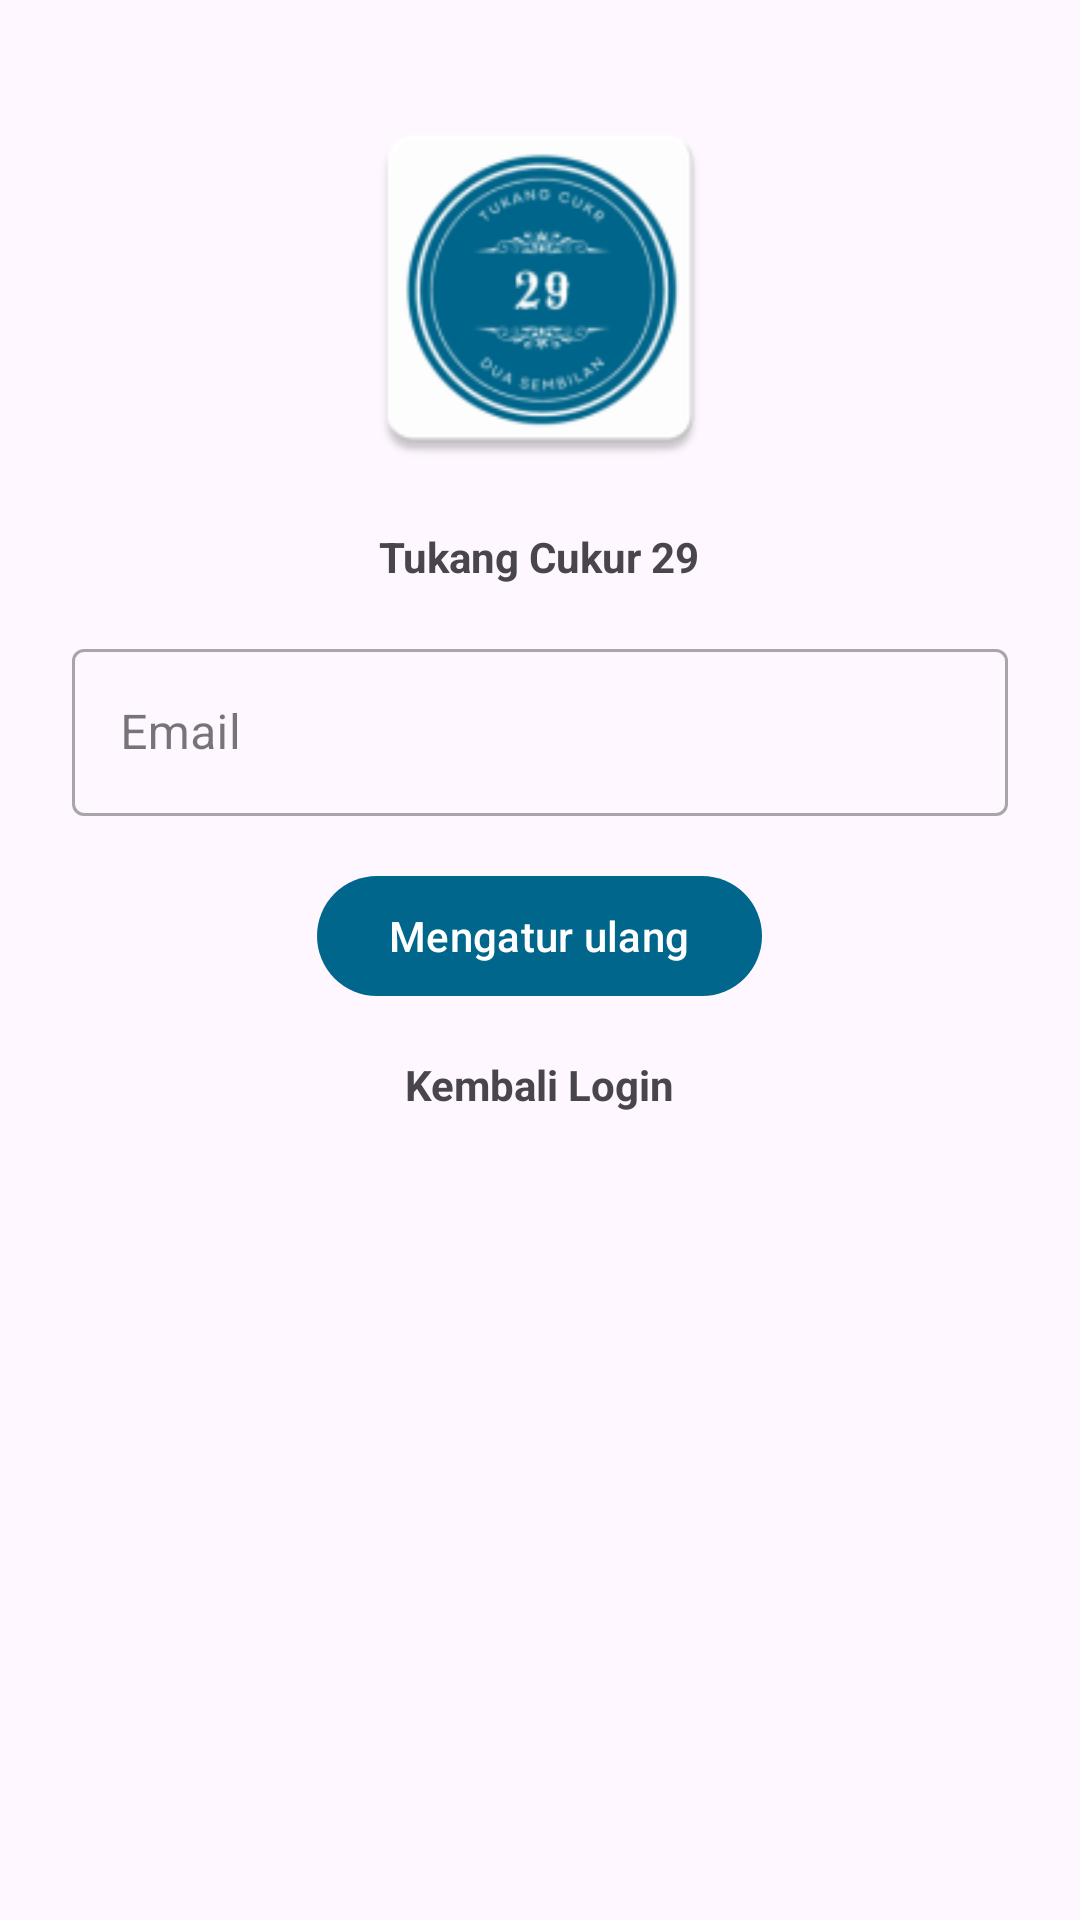

Android layout source for this screen:
<!-- AndroidManifest.xml: application theme Theme.BarberShopBro -->
<!-- res/layout/activity_password.xml -->
<?xml version="1.0" encoding="utf-8"?>
<androidx.core.widget.NestedScrollView xmlns:android="http://schemas.android.com/apk/res/android"
    xmlns:app="http://schemas.android.com/apk/res-auto"
    xmlns:tools="http://schemas.android.com/tools"
    android:layout_width="match_parent"
    android:layout_height="match_parent"
    tools:context=".ui.auth.PasswordActivity">

    <LinearLayout style="@style/LinearLayoutBarberShop">

        <ImageView
            android:id="@+id/img_icon"
            style="@style/ImageViewBarberShop"
            android:contentDescription="@string/app_name" />

        <TextView
            android:id="@+id/tv_app_name"
            style="@style/TextViewBarberShop"
            android:layout_gravity="center"
            android:text="@string/app_name" />

        <com.google.android.material.textfield.TextInputLayout
            android:id="@+id/til_email"
            style="@style/TextInputLayoutBarberShop"
            android:hint="@string/email"
            app:endIconMode="clear_text">

            <com.google.android.material.textfield.TextInputEditText
                android:id="@+id/tiet_email"
                android:layout_width="match_parent"
                android:layout_height="wrap_content"
                android:inputType="textEmailAddress"
                tools:ignore="TextContrastCheck,VisualLintTextFieldSize" />

        </com.google.android.material.textfield.TextInputLayout>

        <com.google.android.material.button.MaterialButton
            android:id="@+id/btn_reset"
            style="@style/ButtonBarberShop"
            android:text="@string/reset"
            tools:ignore="TextContrastCheck" />

        <TextView
            android:id="@+id/tv_back_to_login"
            style="@style/TextViewBarberShop"
            android:layout_gravity="center"
            android:text="@string/back_to_login"
            android:textColor="@drawable/text_color_clickable"
            android:textStyle="bold" />

    </LinearLayout>
</androidx.core.widget.NestedScrollView>
<!-- resources referenced by this layout -->
<resources>
  <!-- drawable text_color_clickable (drawable) -->
  <?xml version="1.0" encoding="utf-8"?>
  <selector xmlns:android="http://schemas.android.com/apk/res/android">
      <item android:color="?attr/colorControlNormal" android:state_pressed="false" android:state_selected="false" />
      <item android:color="?attr/colorPrimarySurface" android:state_pressed="true" />
      <item android:color="?attr/colorPrimaryVariant" android:state_pressed="false" android:state_selected="true" />
  </selector>
  <string name="app_name">Tukang Cukur 29</string>
  <string name="back_to_login">Kembali Login</string>
  <string name="email">Email</string>
  <string name="reset">Mengatur ulang</string>
  <style name="ButtonBarberShop">
          <item name="android:layout_width">wrap_content</item>
          <item name="android:layout_height">wrap_content</item>
          <item name="android:layout_gravity">center_horizontal</item>
          <item name="android:layout_marginTop">@dimen/vertical_margin</item>
          <item name="android:layout_marginStart">@dimen/horizontal_margin</item>
          <item name="android:layout_marginEnd">@dimen/horizontal_margin</item>
      </style>
  <style name="ImageViewBarberShop">
          <item name="android:layout_width">@dimen/icon_size</item>
          <item name="android:layout_height">@dimen/icon_size</item>
          <item name="android:layout_marginTop">@dimen/vertical_margin</item>
          <item name="android:layout_marginStart">@dimen/horizontal_margin</item>
          <item name="android:layout_marginEnd">@dimen/horizontal_margin</item>
          <item name="android:layout_gravity">center_horizontal</item>
          <item name="android:src">@mipmap/ic_launcher</item>
      </style>
  <style name="LinearLayoutBarberShop">
          <item name="android:layout_width">match_parent</item>
          <item name="android:layout_height">wrap_content</item>
          <item name="android:layout_margin">@dimen/vertical_margin</item>
          <item name="android:orientation">vertical</item>
      </style>
  <style name="TextInputLayoutBarberShop" parent="Widget.MaterialComponents.TextInputLayout.OutlinedBox">
          <item name="android:layout_width">match_parent</item>
          <item name="android:layout_height">wrap_content</item>
          <item name="android:layout_marginTop">@dimen/vertical_margin</item>
          <item name="android:layout_marginStart">@dimen/horizontal_margin</item>
          <item name="android:layout_marginEnd">@dimen/horizontal_margin</item>
      </style>
  <style name="TextViewBarberShop">
          <item name="android:layout_width">wrap_content</item>
          <item name="android:layout_height">wrap_content</item>
          <item name="android:layout_marginTop">@dimen/vertical_margin</item>
          <item name="android:layout_marginStart">@dimen/horizontal_margin</item>
          <item name="android:layout_marginEnd">@dimen/horizontal_margin</item>
          <item name="android:textStyle">bold</item>
      </style>
  <style name="Theme.BarberShopBro" parent="Base.Theme.BarberShopBro" />
  <dimen name="vertical_margin">16dp</dimen>
  <dimen name="horizontal_margin">8dp</dimen>
  <dimen name="icon_size">128dp</dimen>
  <style name="Base.Theme.BarberShopBro" parent="Theme.Material3.DayNight.NoActionBar">
          
          
  
          
          <item name="colorPrimary">#00668B</item>
          <item name="colorOnPrimary">#ffffff</item>
          <item name="colorPrimaryContainer">#C1E8FF</item>
          <item name="colorOnPrimaryContainer">#001E2C</item>
  
          
          <item name="colorSecondary">#4E616C</item>
          <item name="colorOnSecondary">#ffffff</item>
          <item name="colorSecondaryContainer">#D1E5F4</item>
          <item name="colorOnSecondaryContainer">#091E28</item>
  
          
          <item name="colorTertiary">#605A7C</item>
          <item name="colorOnTertiary">#ffffff</item>
          <item name="colorTertiaryContainer">#E6DEFF</item>
          <item name="colorOnTertiaryContainer">#1D1736</item>
          
      </style>
</resources>
